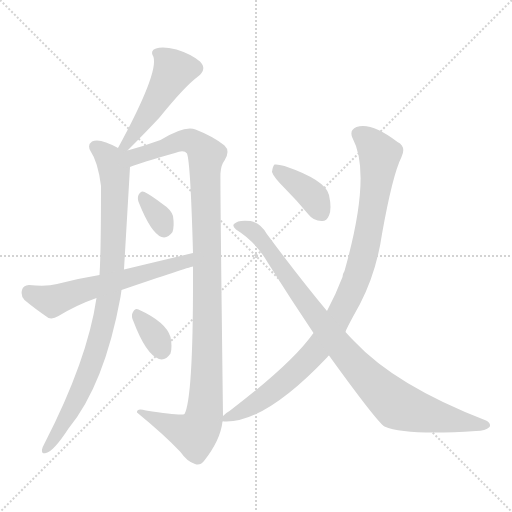
t = 0.00 s
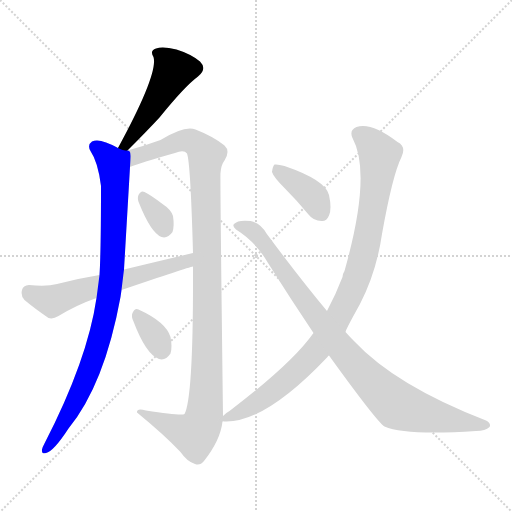
t = 1.46 s
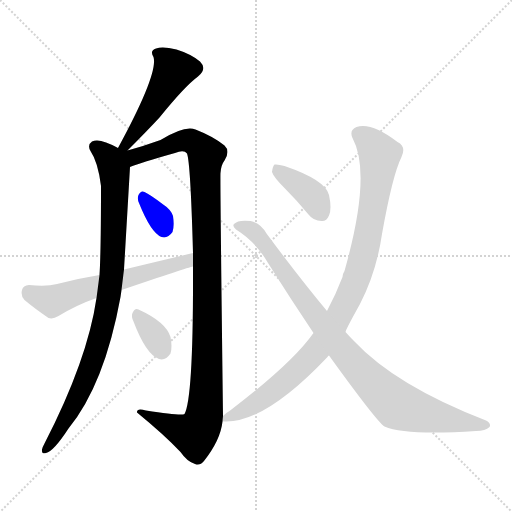
t = 2.93 s
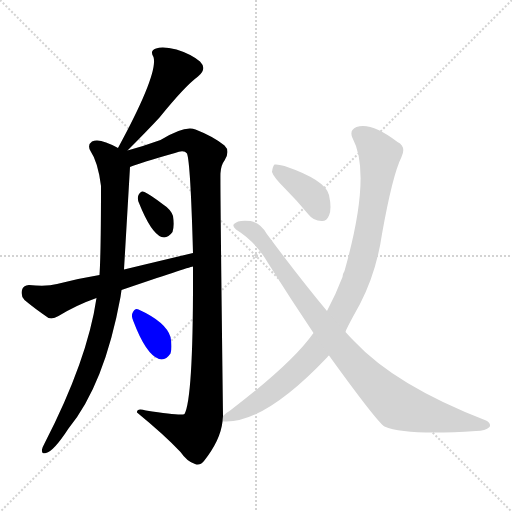
t = 4.39 s
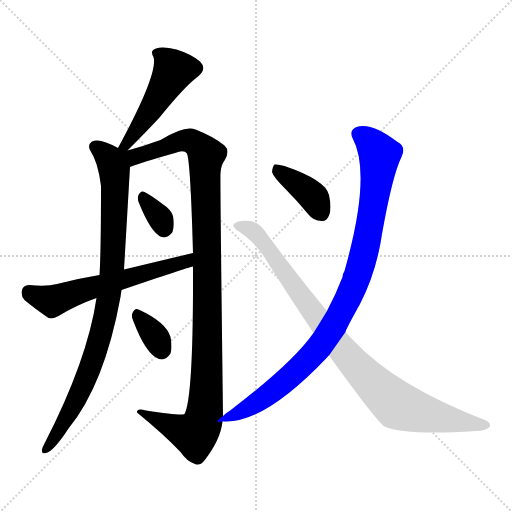
t = 5.85 s
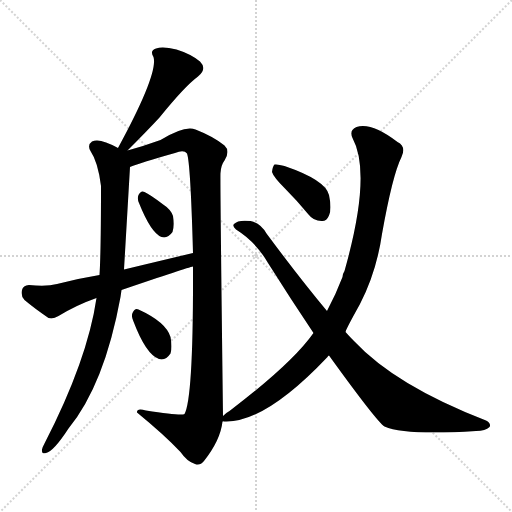
t = 7.32 s

The animated SVG that drew these frames (rendered in a browser with its animation timeline set to each time). Animation: 9 CSS @keyframes rules; one cycle of 7.32 s.

<svg version="1.1" viewBox="0 0 1024 1024" xmlns="http://www.w3.org/2000/svg">
  <g stroke="lightgray" stroke-dasharray="1,1" stroke-width="1" transform="scale(4, 4)">
    <line x1="0" y1="0" x2="256" y2="256"></line>
    <line x1="256" y1="0" x2="0" y2="256"></line>
    <line x1="128" y1="0" x2="128" y2="256"></line>
    <line x1="0" y1="128" x2="256" y2="128"></line>
  </g>
<g transform="scale(1, -1) translate(0, -900)">
   <style type="text/css">
    @keyframes keyframes0 {
      from {
       stroke: blue;
       stroke-dashoffset: 490;
       stroke-width: 128;
       }
       61% {
       animation-timing-function: step-end;
       stroke: blue;
       stroke-dashoffset: 0;
       stroke-width: 128;
       }
       to {
       stroke: black;
       stroke-width: 1024;
       }
       }
       #make-me-a-hanzi-animation-0 {
         animation: keyframes0 0.648763s both;
         animation-delay: 0.000000s;
         animation-timing-function: linear;
       }
    @keyframes keyframes1 {
      from {
       stroke: blue;
       stroke-dashoffset: 904;
       stroke-width: 128;
       }
       75% {
       animation-timing-function: step-end;
       stroke: blue;
       stroke-dashoffset: 0;
       stroke-width: 128;
       }
       to {
       stroke: black;
       stroke-width: 1024;
       }
       }
       #make-me-a-hanzi-animation-1 {
         animation: keyframes1 0.985677s both;
         animation-delay: 0.648763s;
         animation-timing-function: linear;
       }
    @keyframes keyframes2 {
      from {
       stroke: blue;
       stroke-dashoffset: 1107;
       stroke-width: 128;
       }
       78% {
       animation-timing-function: step-end;
       stroke: blue;
       stroke-dashoffset: 0;
       stroke-width: 128;
       }
       to {
       stroke: black;
       stroke-width: 1024;
       }
       }
       #make-me-a-hanzi-animation-2 {
         animation: keyframes2 1.150879s both;
         animation-delay: 1.634440s;
         animation-timing-function: linear;
       }
    @keyframes keyframes3 {
      from {
       stroke: blue;
       stroke-dashoffset: 330;
       stroke-width: 128;
       }
       52% {
       animation-timing-function: step-end;
       stroke: blue;
       stroke-dashoffset: 0;
       stroke-width: 128;
       }
       to {
       stroke: black;
       stroke-width: 1024;
       }
       }
       #make-me-a-hanzi-animation-3 {
         animation: keyframes3 0.518555s both;
         animation-delay: 2.785319s;
         animation-timing-function: linear;
       }
    @keyframes keyframes4 {
      from {
       stroke: blue;
       stroke-dashoffset: 599;
       stroke-width: 128;
       }
       66% {
       animation-timing-function: step-end;
       stroke: blue;
       stroke-dashoffset: 0;
       stroke-width: 128;
       }
       to {
       stroke: black;
       stroke-width: 1024;
       }
       }
       #make-me-a-hanzi-animation-4 {
         animation: keyframes4 0.737467s both;
         animation-delay: 3.303874s;
         animation-timing-function: linear;
       }
    @keyframes keyframes5 {
      from {
       stroke: blue;
       stroke-dashoffset: 339;
       stroke-width: 128;
       }
       52% {
       animation-timing-function: step-end;
       stroke: blue;
       stroke-dashoffset: 0;
       stroke-width: 128;
       }
       to {
       stroke: black;
       stroke-width: 1024;
       }
       }
       #make-me-a-hanzi-animation-5 {
         animation: keyframes5 0.525879s both;
         animation-delay: 4.041341s;
         animation-timing-function: linear;
       }
    @keyframes keyframes6 {
      from {
       stroke: blue;
       stroke-dashoffset: 386;
       stroke-width: 128;
       }
       56% {
       animation-timing-function: step-end;
       stroke: blue;
       stroke-dashoffset: 0;
       stroke-width: 128;
       }
       to {
       stroke: black;
       stroke-width: 1024;
       }
       }
       #make-me-a-hanzi-animation-6 {
         animation: keyframes6 0.564128s both;
         animation-delay: 4.567220s;
         animation-timing-function: linear;
       }
    @keyframes keyframes7 {
      from {
       stroke: blue;
       stroke-dashoffset: 966;
       stroke-width: 128;
       }
       76% {
       animation-timing-function: step-end;
       stroke: blue;
       stroke-dashoffset: 0;
       stroke-width: 128;
       }
       to {
       stroke: black;
       stroke-width: 1024;
       }
       }
       #make-me-a-hanzi-animation-7 {
         animation: keyframes7 1.036133s both;
         animation-delay: 5.131348s;
         animation-timing-function: linear;
       }
    @keyframes keyframes8 {
      from {
       stroke: blue;
       stroke-dashoffset: 922;
       stroke-width: 128;
       }
       75% {
       animation-timing-function: step-end;
       stroke: blue;
       stroke-dashoffset: 0;
       stroke-width: 128;
       }
       to {
       stroke: black;
       stroke-width: 1024;
       }
       }
       #make-me-a-hanzi-animation-8 {
         animation: keyframes8 1.000326s both;
         animation-delay: 6.167480s;
         animation-timing-function: linear;
       }
</style>
<path d="M 255.0 599.0 Q 295.0 639.0 319.0 665.0 Q 370.0 728.0 396.0 747.0 Q 415.0 762.0 400.0 777.0 Q 382.0 792.0 353.0 801.0 Q 325.0 808.0 312.0 803.0 Q 299.0 799.0 307.0 786.0 Q 317.0 753.0 236.0 604.0 C 222.0 578.0 234.0 578.0 255.0 599.0 Z" fill="lightgray"></path> 
<path d="M 236.0 604.0 Q 199.0 625.0 184.0 617.0 Q 174.0 610.0 181.0 598.0 Q 196.0 576.0 202.0 528.0 Q 202.0 396.0 199.0 350.0 L 193.0 304.0 Q 175.0 180.0 89.0 13.0 Q 85.0 6.0 84.0 1.0 Q 83.0 -9.0 92.0 -6.0 Q 107.0 -3.0 137.0 43.0 Q 209.0 131.0 241.0 306.0 Q 242.0 313.0 243.0 320.0 L 248.0 361.0 Q 254.0 463.0 260.0 566.0 C 263.0 613.0 261.0 591.0 236.0 604.0 Z" fill="lightgray"></path> 
<path d="M 386.0 367.0 Q 387.0 105.0 369.0 72.0 Q 363.0 68.0 292.0 79.0 Q 273.0 85.0 274.0 75.0 Q 329.0 30.0 361.0 -4.0 Q 374.0 -23.0 390.0 -28.0 Q 400.0 -32.0 408.0 -22.0 Q 441.0 20.0 445.0 57.0 L 446.0 68.0 Q 440.0 548.0 441.0 554.0 Q 442.0 570.0 449.0 579.0 Q 461.0 598.0 449.0 609.0 Q 427.0 627.0 391.0 641.0 Q 370.0 650.0 321.0 620.0 Q 288.0 608.0 255.0 599.0 C 226.0 591.0 232.0 556.0 260.0 566.0 Q 282.0 575.0 350.0 594.0 Q 368.0 601.0 374.0 593.0 Q 381.0 575.0 386.0 394.0 L 386.0 367.0 Z" fill="lightgray"></path> 
<path d="M 278.0 494.0 Q 302.0 434.0 323.0 426.0 Q 335.0 422.0 345.0 436.0 Q 349.0 448.0 346.0 468.0 Q 342.0 481.0 325.0 492.0 Q 300.0 511.0 289.0 516.0 Q 282.0 520.0 277.0 510.0 Q 274.0 503.0 278.0 494.0 Z" fill="lightgray"></path> 
<path d="M 199.0 350.0 Q 156.0 343.0 114.0 332.0 Q 93.0 326.0 58.0 330.0 Q 46.0 329.0 44.0 320.0 Q 41.0 308.0 49.0 300.0 Q 68.0 284.0 97.0 264.0 Q 106.0 261.0 117.0 268.0 Q 153.0 290.0 193.0 304.0 L 243.0 320.0 Q 375.0 365.0 386.0 367.0 C 415.0 375.0 415.0 401.0 386.0 394.0 Q 319.0 378.0 248.0 361.0 L 199.0 350.0 Z" fill="lightgray"></path> 
<path d="M 267.0 257.0 Q 292.0 191.0 318.0 182.0 Q 331.0 178.0 341.0 193.0 Q 345.0 205.0 341.0 226.0 Q 332.0 256.0 277.0 281.0 Q 270.0 285.0 265.0 274.0 Q 262.0 267.0 267.0 257.0 Z" fill="lightgray"></path> 
<path d="M 569.0 524.0 Q 593.0 500.0 617.0 471.0 Q 627.0 458.0 643.0 458.0 Q 653.0 457.0 658.0 469.0 Q 664.0 482.0 658.0 510.0 Q 651.0 540.0 569.0 568.0 Q 556.0 572.0 549.0 571.0 Q 545.0 567.0 544.0 556.0 Q 547.0 546.0 569.0 524.0 Z" fill="lightgray"></path> 
<path d="M 691.0 236.0 Q 691.0 240.0 720.0 292.0 Q 753.0 356.0 764.0 432.0 Q 785.0 550.0 803.0 586.0 Q 813.0 607.0 795.0 616.0 Q 743.0 656.0 713.0 646.0 Q 698.0 640.0 705.0 624.0 Q 744.0 552.0 689.0 358.0 Q 686.0 354.0 685.0 346.0 Q 672.0 312.0 654.0 278.0 L 627.0 234.0 Q 584.0 173.0 459.0 78.0 Q 453.0 75.0 446.0 68.0 C 431.0 56.0 431.0 56.0 445.0 57.0 Q 446.0 58.0 448.0 57.0 Q 529.0 53.0 655.0 186.0 Q 656.0 189.0 658.0 189.0 L 691.0 236.0 Z" fill="lightgray"></path> 
<path d="M 658.0 189.0 Q 754.0 56.0 769.0 47.0 Q 811.0 29.0 952.0 38.0 Q 971.0 38.0 979.0 46.0 Q 983.0 53.0 972.0 59.0 Q 791.0 129.0 708.0 218.0 Q 699.0 227.0 691.0 236.0 L 654.0 278.0 Q 599.0 344.0 533.0 433.0 Q 521.0 454.0 501.0 458.0 Q 476.0 461.0 468.0 452.0 Q 464.0 448.0 472.0 441.0 Q 512.0 416.0 536.0 374.0 Q 582.0 301.0 627.0 234.0 L 658.0 189.0 Z" fill="lightgray"></path> 
      <clipPath id="make-me-a-hanzi-clip-0">
      <path d="M 255.0 599.0 Q 295.0 639.0 319.0 665.0 Q 370.0 728.0 396.0 747.0 Q 415.0 762.0 400.0 777.0 Q 382.0 792.0 353.0 801.0 Q 325.0 808.0 312.0 803.0 Q 299.0 799.0 307.0 786.0 Q 317.0 753.0 236.0 604.0 C 222.0 578.0 234.0 578.0 255.0 599.0 Z" fill="lightgray"></path>
      </clipPath>
      <path clip-path="url(#make-me-a-hanzi-clip-0)" d="M 313.0 793.0 L 328.0 785.0 L 348.0 759.0 L 275.0 640.0 L 254.0 613.0 L 244.0 614.0 " fill="none" id="make-me-a-hanzi-animation-0" stroke-dasharray="362 724" stroke-linecap="round"></path>

      <clipPath id="make-me-a-hanzi-clip-1">
      <path d="M 236.0 604.0 Q 199.0 625.0 184.0 617.0 Q 174.0 610.0 181.0 598.0 Q 196.0 576.0 202.0 528.0 Q 202.0 396.0 199.0 350.0 L 193.0 304.0 Q 175.0 180.0 89.0 13.0 Q 85.0 6.0 84.0 1.0 Q 83.0 -9.0 92.0 -6.0 Q 107.0 -3.0 137.0 43.0 Q 209.0 131.0 241.0 306.0 Q 242.0 313.0 243.0 320.0 L 248.0 361.0 Q 254.0 463.0 260.0 566.0 C 263.0 613.0 261.0 591.0 236.0 604.0 Z" fill="lightgray"></path>
      </clipPath>
      <path clip-path="url(#make-me-a-hanzi-clip-1)" d="M 191.0 606.0 L 216.0 586.0 L 228.0 567.0 L 227.0 417.0 L 217.0 301.0 L 176.0 154.0 L 121.0 42.0 L 92.0 2.0 " fill="none" id="make-me-a-hanzi-animation-1" stroke-dasharray="776 1552" stroke-linecap="round"></path>

      <clipPath id="make-me-a-hanzi-clip-2">
      <path d="M 386.0 367.0 Q 387.0 105.0 369.0 72.0 Q 363.0 68.0 292.0 79.0 Q 273.0 85.0 274.0 75.0 Q 329.0 30.0 361.0 -4.0 Q 374.0 -23.0 390.0 -28.0 Q 400.0 -32.0 408.0 -22.0 Q 441.0 20.0 445.0 57.0 L 446.0 68.0 Q 440.0 548.0 441.0 554.0 Q 442.0 570.0 449.0 579.0 Q 461.0 598.0 449.0 609.0 Q 427.0 627.0 391.0 641.0 Q 370.0 650.0 321.0 620.0 Q 288.0 608.0 255.0 599.0 C 226.0 591.0 232.0 556.0 260.0 566.0 Q 282.0 575.0 350.0 594.0 Q 368.0 601.0 374.0 593.0 Q 381.0 575.0 386.0 394.0 L 386.0 367.0 Z" fill="lightgray"></path>
      </clipPath>
      <path clip-path="url(#make-me-a-hanzi-clip-2)" d="M 263.0 572.0 L 273.0 587.0 L 369.0 619.0 L 388.0 615.0 L 413.0 589.0 L 416.0 223.0 L 414.0 113.0 L 406.0 57.0 L 389.0 31.0 L 284.0 73.0 " fill="none" id="make-me-a-hanzi-animation-2" stroke-dasharray="979 1958" stroke-linecap="round"></path>

      <clipPath id="make-me-a-hanzi-clip-3">
      <path d="M 278.0 494.0 Q 302.0 434.0 323.0 426.0 Q 335.0 422.0 345.0 436.0 Q 349.0 448.0 346.0 468.0 Q 342.0 481.0 325.0 492.0 Q 300.0 511.0 289.0 516.0 Q 282.0 520.0 277.0 510.0 Q 274.0 503.0 278.0 494.0 Z" fill="lightgray"></path>
      </clipPath>
      <path clip-path="url(#make-me-a-hanzi-clip-3)" d="M 287.0 504.0 L 321.0 462.0 L 328.0 443.0 " fill="none" id="make-me-a-hanzi-animation-3" stroke-dasharray="202 404" stroke-linecap="round"></path>

      <clipPath id="make-me-a-hanzi-clip-4">
      <path d="M 199.0 350.0 Q 156.0 343.0 114.0 332.0 Q 93.0 326.0 58.0 330.0 Q 46.0 329.0 44.0 320.0 Q 41.0 308.0 49.0 300.0 Q 68.0 284.0 97.0 264.0 Q 106.0 261.0 117.0 268.0 Q 153.0 290.0 193.0 304.0 L 243.0 320.0 Q 375.0 365.0 386.0 367.0 C 415.0 375.0 415.0 401.0 386.0 394.0 Q 319.0 378.0 248.0 361.0 L 199.0 350.0 Z" fill="lightgray"></path>
      </clipPath>
      <path clip-path="url(#make-me-a-hanzi-clip-4)" d="M 57.0 317.0 L 105.0 298.0 L 168.0 321.0 L 373.0 377.0 L 380.0 387.0 " fill="none" id="make-me-a-hanzi-animation-4" stroke-dasharray="471 942" stroke-linecap="round"></path>

      <clipPath id="make-me-a-hanzi-clip-5">
      <path d="M 267.0 257.0 Q 292.0 191.0 318.0 182.0 Q 331.0 178.0 341.0 193.0 Q 345.0 205.0 341.0 226.0 Q 332.0 256.0 277.0 281.0 Q 270.0 285.0 265.0 274.0 Q 262.0 267.0 267.0 257.0 Z" fill="lightgray"></path>
      </clipPath>
      <path clip-path="url(#make-me-a-hanzi-clip-5)" d="M 276.0 269.0 L 307.0 232.0 L 323.0 201.0 " fill="none" id="make-me-a-hanzi-animation-5" stroke-dasharray="211 422" stroke-linecap="round"></path>

      <clipPath id="make-me-a-hanzi-clip-6">
      <path d="M 569.0 524.0 Q 593.0 500.0 617.0 471.0 Q 627.0 458.0 643.0 458.0 Q 653.0 457.0 658.0 469.0 Q 664.0 482.0 658.0 510.0 Q 651.0 540.0 569.0 568.0 Q 556.0 572.0 549.0 571.0 Q 545.0 567.0 544.0 556.0 Q 547.0 546.0 569.0 524.0 Z" fill="lightgray"></path>
      </clipPath>
      <path clip-path="url(#make-me-a-hanzi-clip-6)" d="M 553.0 561.0 L 616.0 516.0 L 644.0 472.0 " fill="none" id="make-me-a-hanzi-animation-6" stroke-dasharray="258 516" stroke-linecap="round"></path>

      <clipPath id="make-me-a-hanzi-clip-7">
      <path d="M 691.0 236.0 Q 691.0 240.0 720.0 292.0 Q 753.0 356.0 764.0 432.0 Q 785.0 550.0 803.0 586.0 Q 813.0 607.0 795.0 616.0 Q 743.0 656.0 713.0 646.0 Q 698.0 640.0 705.0 624.0 Q 744.0 552.0 689.0 358.0 Q 686.0 354.0 685.0 346.0 Q 672.0 312.0 654.0 278.0 L 627.0 234.0 Q 584.0 173.0 459.0 78.0 Q 453.0 75.0 446.0 68.0 C 431.0 56.0 431.0 56.0 445.0 57.0 Q 446.0 58.0 448.0 57.0 Q 529.0 53.0 655.0 186.0 Q 656.0 189.0 658.0 189.0 L 691.0 236.0 Z" fill="lightgray"></path>
      </clipPath>
      <path clip-path="url(#make-me-a-hanzi-clip-7)" d="M 717.0 632.0 L 743.0 613.0 L 759.0 588.0 L 730.0 401.0 L 692.0 292.0 L 650.0 221.0 L 601.0 165.0 L 535.0 109.0 L 482.0 76.0 L 447.0 62.0 " fill="none" id="make-me-a-hanzi-animation-7" stroke-dasharray="838 1676" stroke-linecap="round"></path>

      <clipPath id="make-me-a-hanzi-clip-8">
      <path d="M 658.0 189.0 Q 754.0 56.0 769.0 47.0 Q 811.0 29.0 952.0 38.0 Q 971.0 38.0 979.0 46.0 Q 983.0 53.0 972.0 59.0 Q 791.0 129.0 708.0 218.0 Q 699.0 227.0 691.0 236.0 L 654.0 278.0 Q 599.0 344.0 533.0 433.0 Q 521.0 454.0 501.0 458.0 Q 476.0 461.0 468.0 452.0 Q 464.0 448.0 472.0 441.0 Q 512.0 416.0 536.0 374.0 Q 582.0 301.0 627.0 234.0 L 658.0 189.0 Z" fill="lightgray"></path>
      </clipPath>
      <path clip-path="url(#make-me-a-hanzi-clip-8)" d="M 475.0 448.0 L 509.0 436.0 L 677.0 210.0 L 789.0 94.0 L 878.0 65.0 L 970.0 50.0 " fill="none" id="make-me-a-hanzi-animation-8" stroke-dasharray="794 1588" stroke-linecap="round"></path>

</g>
</svg>
